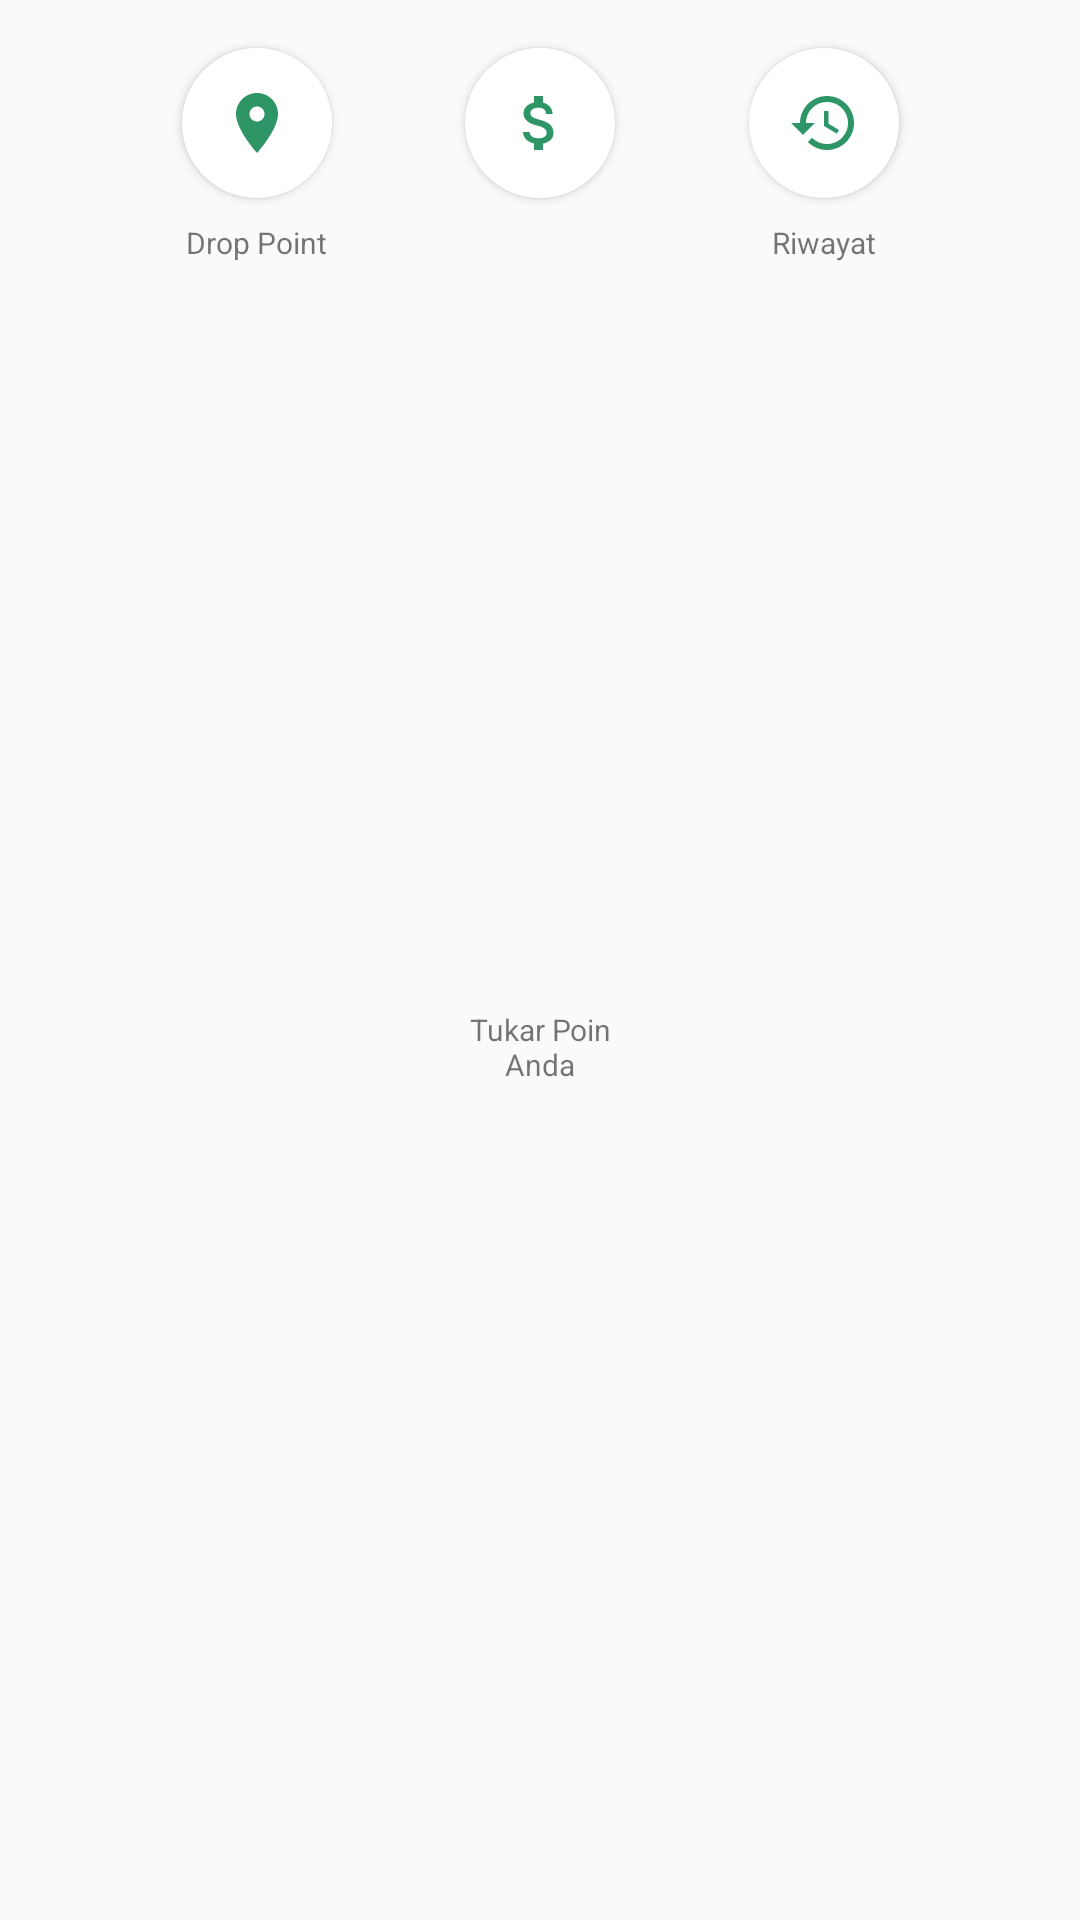

Write the Android layout XML for this screen, with the resource values it uses.
<!-- AndroidManifest.xml: application theme AppTheme -->
<!-- res/layout/beranda_item.xml -->
<?xml version="1.0" encoding="utf-8"?>
<androidx.constraintlayout.widget.ConstraintLayout xmlns:android="http://schemas.android.com/apk/res/android"
    xmlns:app="http://schemas.android.com/apk/res-auto"
    xmlns:tools="http://schemas.android.com/tools"
    android:layout_width="match_parent"
    android:background="@drawable/shadow_layout"
    android:layout_height="wrap_content">

    <ImageButton
        android:id="@+id/btndrop_point"
        android:layout_width="50dp"
        android:layout_height="50dp"
        android:layout_marginStart="16dp"
        android:layout_marginTop="16dp"
        android:background="@drawable/circle_button"
        android:elevation="2dp"
        android:src="@drawable/ic_location_on_black_24dp"
        app:layout_constraintEnd_toStartOf="@+id/btntukar_point"
        app:layout_constraintHorizontal_bias="0.5"
        app:layout_constraintStart_toStartOf="parent"
        app:layout_constraintTop_toTopOf="parent" />

    <ImageButton
        android:id="@+id/btnhistory"
        android:layout_width="50dp"
        android:layout_height="50dp"
        android:layout_marginTop="16dp"
        android:layout_marginEnd="16dp"
        android:background="@drawable/circle_button"
        android:elevation="2dp"
        android:src="@drawable/ic_history_black_24dp"
        app:layout_constraintEnd_toEndOf="parent"
        app:layout_constraintHorizontal_bias="0.5"
        app:layout_constraintStart_toEndOf="@+id/btntukar_point"
        app:layout_constraintTop_toTopOf="parent" />

    <ImageButton
        android:id="@+id/btntukar_point"
        android:layout_width="50dp"
        android:layout_height="50dp"
        android:layout_marginTop="16dp"
        android:background="@drawable/circle_button"
        android:elevation="2dp"
        android:src="@drawable/ic_attach_money_black_24dp"
        app:layout_constraintEnd_toStartOf="@+id/btnhistory"
        app:layout_constraintHorizontal_bias="0.5"
        app:layout_constraintStart_toEndOf="@+id/btndrop_point"
        app:layout_constraintTop_toTopOf="parent" />

    <TextView
        style="@style/tvCustom"
        android:layout_marginTop="8dp"
        android:text="@string/drop_point"
        android:textSize="10sp"
        app:layout_constraintEnd_toEndOf="@+id/btndrop_point"
        app:layout_constraintStart_toStartOf="@+id/btndrop_point"
        app:layout_constraintTop_toBottomOf="@+id/btndrop_point" />

    <TextView
        style="@style/tvCustom"
        android:layout_width="0dp"
        android:layout_marginTop="8dp"
        android:layout_marginBottom="16dp"
        android:text="@string/tukar_poin_anda"
        android:textAlignment="center"
        android:textSize="10sp"
        app:layout_constraintBottom_toBottomOf="parent"
        app:layout_constraintEnd_toEndOf="@+id/btntukar_point"
        app:layout_constraintStart_toStartOf="@+id/btntukar_point"
        app:layout_constraintTop_toBottomOf="@+id/btntukar_point" />

    <TextView
        style="@style/tvCustom"
        android:layout_marginTop="8dp"
        android:text="@string/riwayat"
        android:textSize="10sp"
        app:layout_constraintEnd_toEndOf="@+id/btnhistory"
        app:layout_constraintStart_toStartOf="@+id/btnhistory"
        app:layout_constraintTop_toBottomOf="@+id/btnhistory" />

</androidx.constraintlayout.widget.ConstraintLayout>
<!-- resources referenced by this layout -->
<resources>
  <!-- drawable circle_button (drawable) -->
  <?xml version="1.0" encoding="utf-8"?>
  <selector xmlns:android="http://schemas.android.com/apk/res/android">
      <item>
          <shape android:shape="oval">
              <solid android:color="@android:color/white"/>
              <size android:width="150dp" android:height="150dp"/>
          </shape>
      </item>
  </selector>
  <!-- drawable ic_attach_money_black_24dp (drawable) -->
  <vector android:height="24dp" android:tint="#2D9566"
      android:viewportHeight="24.0" android:viewportWidth="24.0"
      android:width="24dp" xmlns:android="http://schemas.android.com/apk/res/android">
      <path android:fillColor="#FF000000" android:pathData="M11.8,10.9c-2.27,-0.59 -3,-1.2 -3,-2.15 0,-1.09 1.01,-1.85 2.7,-1.85 1.78,0 2.44,0.85 2.5,2.1h2.21c-0.07,-1.72 -1.12,-3.3 -3.21,-3.81V3h-3v2.16c-1.94,0.42 -3.5,1.68 -3.5,3.61 0,2.31 1.91,3.46 4.7,4.13 2.5,0.6 3,1.48 3,2.41 0,0.69 -0.49,1.79 -2.7,1.79 -2.06,0 -2.87,-0.92 -2.98,-2.1h-2.2c0.12,2.19 1.76,3.42 3.68,3.83V21h3v-2.15c1.95,-0.37 3.5,-1.5 3.5,-3.55 0,-2.84 -2.43,-3.81 -4.7,-4.4z"/>
  </vector>
  <!-- drawable ic_history_black_24dp (drawable) -->
  <vector android:height="24dp" android:tint="#2D9566"
      android:viewportHeight="24.0" android:viewportWidth="24.0"
      android:width="24dp" xmlns:android="http://schemas.android.com/apk/res/android">
      <path android:fillColor="#FF000000" android:pathData="M13,3c-4.97,0 -9,4.03 -9,9L1,12l3.89,3.89 0.07,0.14L9,12L6,12c0,-3.87 3.13,-7 7,-7s7,3.13 7,7 -3.13,7 -7,7c-1.93,0 -3.68,-0.79 -4.94,-2.06l-1.42,1.42C8.27,19.99 10.51,21 13,21c4.97,0 9,-4.03 9,-9s-4.03,-9 -9,-9zM12,8v5l4.28,2.54 0.72,-1.21 -3.5,-2.08L13.5,8L12,8z"/>
  </vector>
  <!-- drawable ic_location_on_black_24dp (drawable) -->
  <vector android:height="24dp" android:tint="#2D9566"
      android:viewportHeight="24.0" android:viewportWidth="24.0"
      android:width="24dp" xmlns:android="http://schemas.android.com/apk/res/android">
      <path android:fillColor="#FF000000" android:pathData="M12,2C8.13,2 5,5.13 5,9c0,5.25 7,13 7,13s7,-7.75 7,-13c0,-3.87 -3.13,-7 -7,-7zM12,11.5c-1.38,0 -2.5,-1.12 -2.5,-2.5s1.12,-2.5 2.5,-2.5 2.5,1.12 2.5,2.5 -1.12,2.5 -2.5,2.5z"/>
  </vector>
  <string name="drop_point">Drop Point</string>
  <string name="riwayat">Riwayat</string>
  <string name="tukar_poin_anda">Tukar Poin Anda</string>
  <style name="tvCustom">
          <item name="android:layout_height">wrap_content</item>
          <item name="android:layout_width">wrap_content</item>
          <item name="fontFamily">@font/nunito</item>
      </style>
  <style name="AppTheme" parent="Theme.AppCompat.Light.DarkActionBar">
          
          <item name="colorPrimary">@color/colorPrimary</item>
          <item name="colorPrimaryDark">@color/colorPrimaryDark</item>
          <item name="colorAccent">@color/colorAccent</item>
      </style>
  <color name="colorPrimary">#008577</color>
  <color name="colorPrimaryDark">#00574B</color>
  <color name="colorAccent">#D81B60</color>
</resources>
